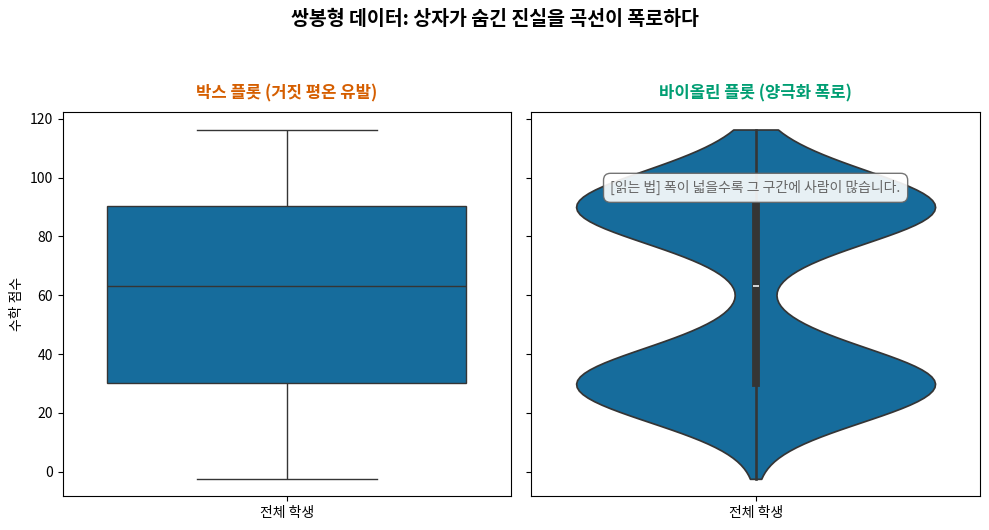

This figure's Python source:
# [코드 1] 박스 플롯 vs 바이올린 플롯 대비 및 친절한 주석 매너
# 1장 02절에서 확정한 표준 셋업 스니펫이 실행된 상태를 전제합니다.

# [코드 1] 박스 플롯 vs 바이올린 플롯 대비 및 친절한 주석 매너
# (1장 02절의 표준 셋업이 이미 실행되었다고 전제합니다)
import numpy as np
import pandas as pd
import seaborn as sns
import matplotlib.pyplot as plt

# 데이터 스펙 계약: 시드 고정 및 N(30,10,500) + N(90,10,500) 병합
np.random.seed(42)
low_scores = np.random.normal(loc=30, scale=10, size=500)
high_scores = np.random.normal(loc=90, scale=10, size=500)
bimodal_data = np.concatenate([low_scores, high_scores])

df_bimodal = pd.DataFrame({'점수': bimodal_data, '그룹': '전체 학생'})

# 1행 2열 서브플롯: 같은 y축 범위(sharey=True)로 두 차트의 진실 규명 능력 비교
fig, axes = plt.subplots(1, 2, figsize=(10, 5), sharey=True)

# 1. 왼쪽: 30점부터 90점까지 거대한 상자 하나로 양극화를 숨긴 박스 플롯 (비교군)
sns.boxplot(
    data=df_bimodal, x='그룹', y='점수', 
    color='#0072B2', ax=axes[0]
)
axes[0].set_title("박스 플롯 (거짓 평온 유발)", color='#D55E00', fontweight='bold', pad=10)
axes[0].set_xlabel("")
axes[0].set_ylabel("수학 점수")

# 2. 오른쪽: 모래시계 형태로 양극화를 폭로한 바이올린 플롯 (결과색)
# cut=0: 유령 꼬리 제거, inner='box': 박스 요약 지표 보존
sns.violinplot(
    data=df_bimodal, x='그룹', y='점수', 
    inner='box', cut=0, color='#0072B2', ax=axes[1]
)
axes[1].set_title("바이올린 플롯 (양극화 폭로)", color='#009E73', fontweight='bold', pad=10)
axes[1].set_xlabel("")
axes[1].set_ylabel("")

# [실무 매너] 청중의 해독을 돕는 가이드 텍스트 삽입
axes[1].text(
    0, 95, "[읽는 법] 폭이 넓을수록 그 구간에 사람이 많습니다.", 
    fontsize=10, color='#666666', ha='center',
    bbox=dict(boxstyle='round,pad=0.5', facecolor='white', edgecolor='#666666', alpha=0.9)
)

plt.suptitle("쌍봉형 데이터: 상자가 숨긴 진실을 곡선이 폭로하다", fontweight='bold', fontsize=14, y=1.05)
plt.tight_layout()
plt.show()
